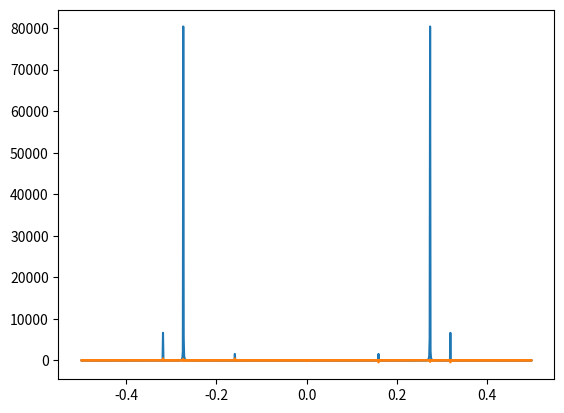

Generate this figure with matplotlib:
# %%
import numpy as np
import matplotlib.pyplot as plt

# %%
t = np.arange(1024)
signal = np.sin(t) + np.sin(2*t) + np.sin(8*t)

freq = np.fft.fftfreq(t.shape[-1])
sp = np.fft.fft(signal)

# %%
plt.plot(freq, sp.real**2)
plt.show()

# %%
plt.plot(freq, sp.imag)
plt.show()
